Run: headless pygame with SDL's dummy video driver; simulated clock (each Clock.tick advances the game by its frame time, no real sleeping); random seed 0; keys injected as events and as key.get_pressed() state; no mouse input.
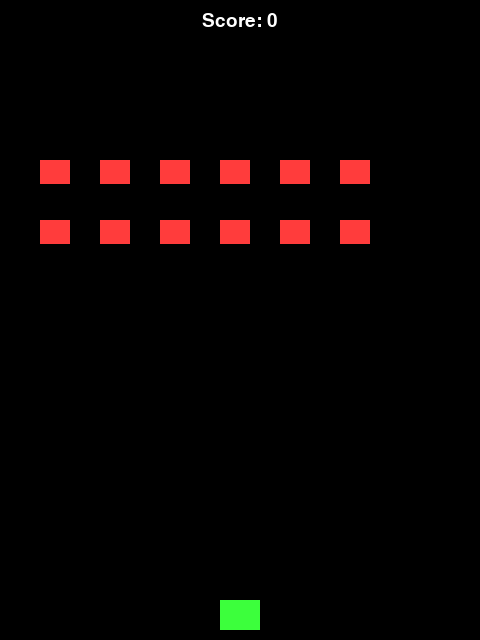
Frame 1 of 4 · flips 1–60 · no input
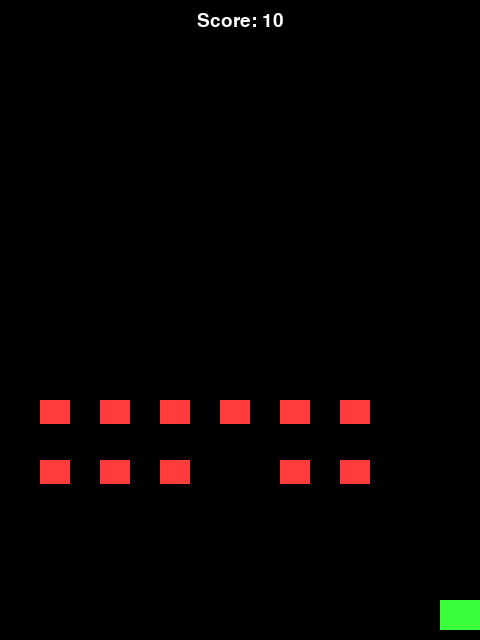
Frame 2 of 4 · flips 61–180 · tapped SPACE, RETURN · held RIGHT (→), D
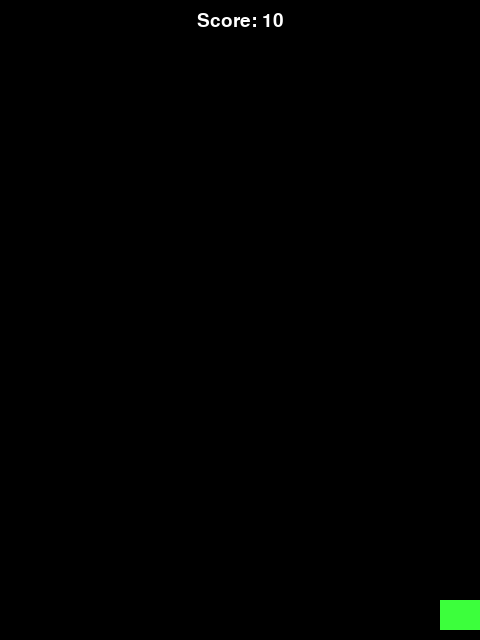
Frame 3 of 4 · flips 181–300 · held DOWN (↓), S
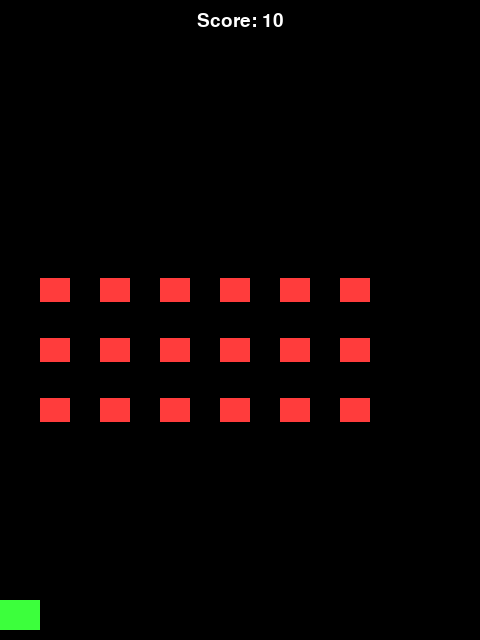
Frame 4 of 4 · flips 301–420 · held LEFT (←), A, UP (↑), W

The pygame program that drew these frames:

import pygame
import sys
import random

WIDTH, HEIGHT = 480, 640
FPS = 60

# --- 色 ---
WHITE = (255, 255, 255)
BLACK = (0, 0, 0)
RED = (255,  60,  60)
GREEN = (60, 255,  60)

# --- 基本クラス ---


class Player(pygame.sprite.Sprite):
    SPEED = 5

    def __init__(self):
        super().__init__()
        self.image = pygame.Surface((40, 30))
        self.image.fill(GREEN)
        self.rect = self.image.get_rect(midbottom=(WIDTH//2, HEIGHT - 10))

    def update(self, keys):
        if keys[pygame.K_LEFT] and self.rect.left > 0:
            self.rect.x -= self.SPEED
        if keys[pygame.K_RIGHT] and self.rect.right < WIDTH:
            self.rect.x += self.SPEED

    def shoot(self, group):
        bullet = Bullet(self.rect.midtop)
        group.add(bullet)


class Bullet(pygame.sprite.Sprite):
    SPEED = -8

    def __init__(self, pos):
        super().__init__()
        self.image = pygame.Surface((4, 10))
        self.image.fill(WHITE)
        self.rect = self.image.get_rect(midbottom=pos)

    def update(self, *_):
        self.rect.y += self.SPEED
        if self.rect.bottom < 0:
            self.kill()


class Enemy(pygame.sprite.Sprite):
    SPEED = 2

    def __init__(self, x, y):
        super().__init__()
        self.image = pygame.Surface((30, 24))
        self.image.fill(RED)
        self.rect = self.image.get_rect(topleft=(x, y))

    def update(self, *_):
        self.rect.y += self.SPEED
        if self.rect.top > HEIGHT:
            self.kill()

# --- ユーティリティ ---


def spawn_wave(enemies, columns=6, rows=2):
    margin_x, margin_y = 40, 40
    gap = 60
    for row in range(rows):
        for col in range(columns):
            x = margin_x + col * gap
            y = margin_y + row * gap
            enemies.add(Enemy(x, y))


def draw_text(surf, text, size, x, y, color=WHITE):
    font = pygame.font.SysFont(None, size)
    img = font.render(text, True, color)
    rect = img.get_rect(center=(x, y))
    surf.blit(img, rect)

# --- メイン ---


def main():
    pygame.init()
    screen = pygame.display.set_mode((WIDTH, HEIGHT))
    pygame.display.set_caption("Simple Shooter")
    clock = pygame.time.Clock()

    player = Player()
    players = pygame.sprite.GroupSingle(player)
    bullets = pygame.sprite.Group()
    enemies = pygame.sprite.Group()

    spawn_wave(enemies)
    score = 0

    while True:
        clock.tick(FPS)
        keys = pygame.key.get_pressed()

        # --- イベント ---
        for event in pygame.event.get():
            if event.type == pygame.QUIT:
                pygame.quit()
                sys.exit()
            if event.type == pygame.KEYDOWN and event.key == pygame.K_SPACE:
                player.shoot(bullets)

        # --- 更新 ---
        players.update(keys)
        bullets.update()
        enemies.update()

        # 衝突: 弾 vs 敵
        hits = pygame.sprite.groupcollide(enemies, bullets, True, True)
        score += len(hits) * 10

        # 新しい敵編隊
        if not enemies:
            spawn_wave(enemies, rows=3)

        # 衝突: 敵 vs プレイヤー
        if pygame.sprite.spritecollide(player, enemies, False):
            break  # ゲームオーバー

        # --- 描画 ---
        screen.fill(BLACK)
        players.draw(screen)
        bullets.draw(screen)
        enemies.draw(screen)
        draw_text(screen, f"Score: {score}", 28, WIDTH//2, 20)
        pygame.display.flip()

    # --- 終了画面 ---
    draw_text(screen, "GAME OVER", 64, WIDTH//2, HEIGHT//2, RED)
    pygame.display.flip()
    pygame.time.wait(2000)
    pygame.quit()


if __name__ == "__main__":
    main()
